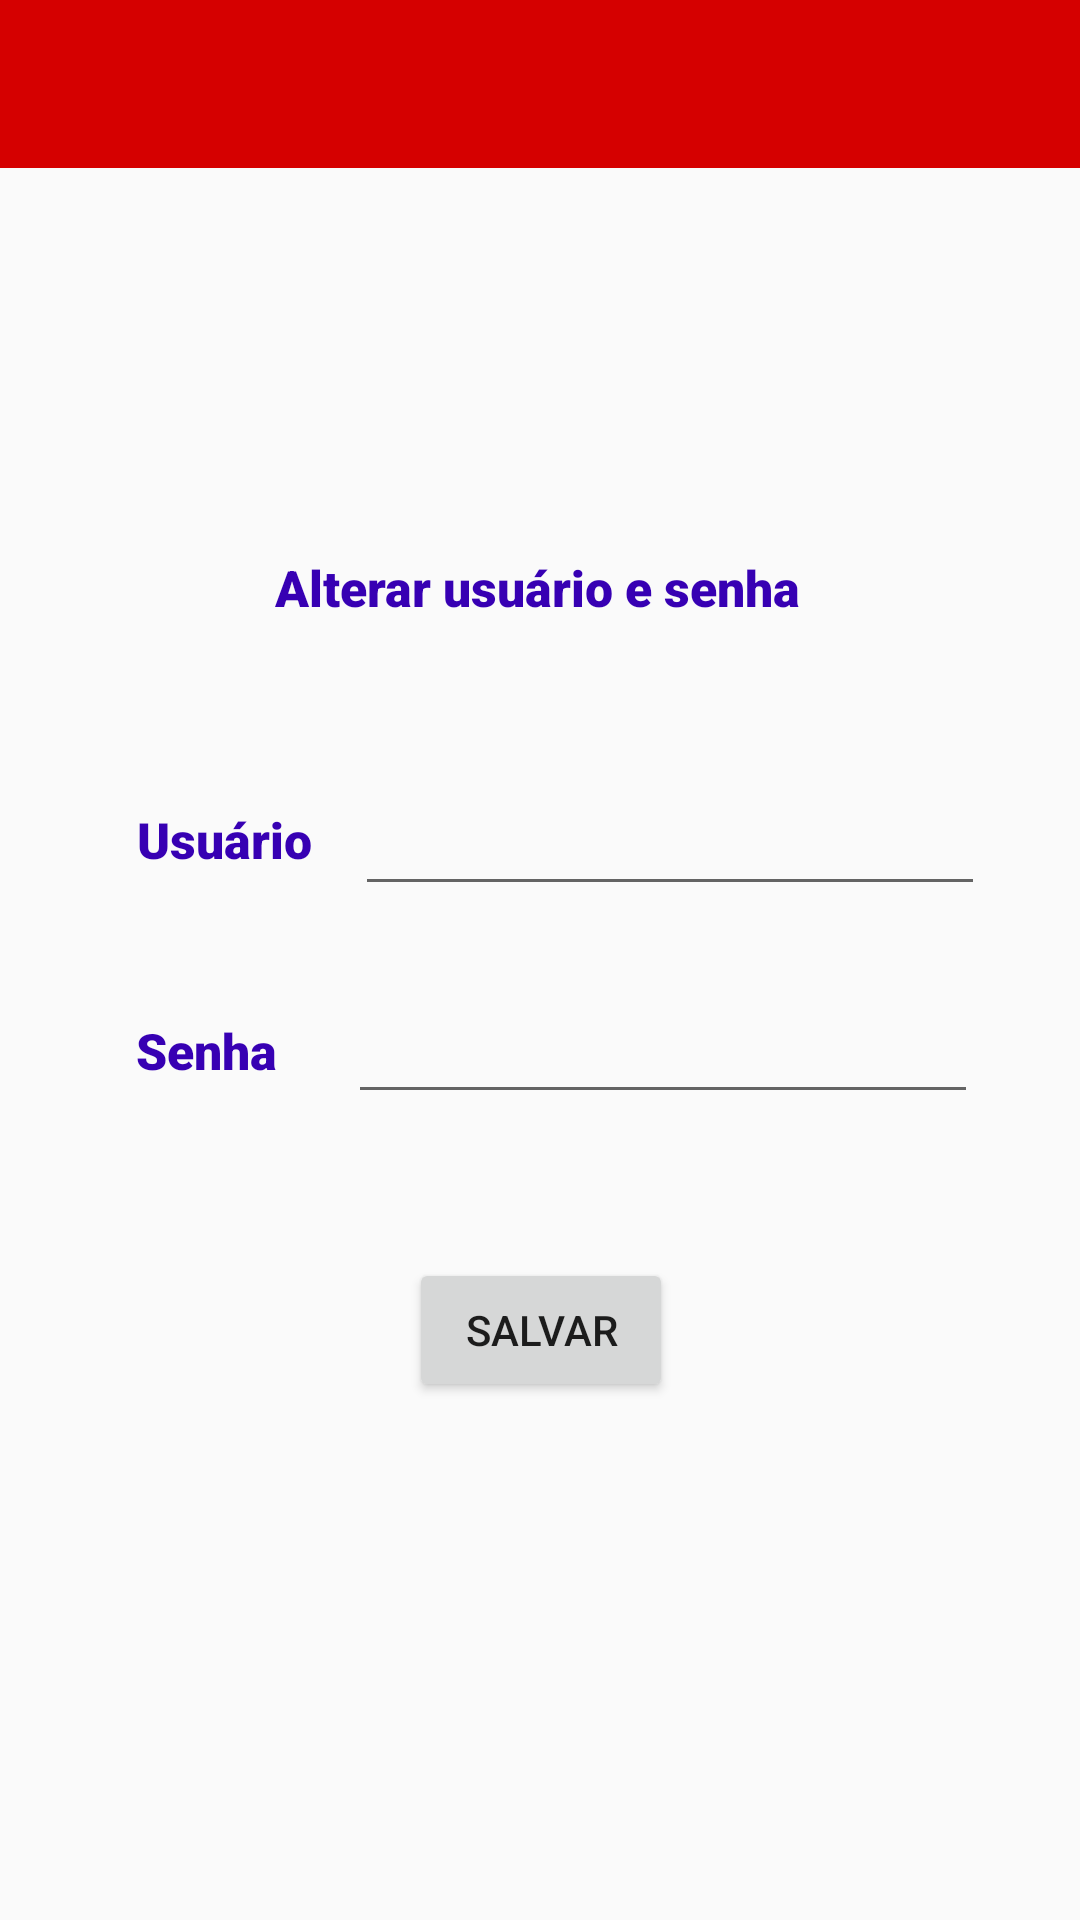

Here is an Android app screen rendered from its layout file. Give the layout XML and the strings, colors and styles it references.
<!-- AndroidManifest.xml: activity theme SplashTheme -->
<!-- res/layout/activity_config.xml -->
<?xml version="1.0" encoding="utf-8"?>
<androidx.constraintlayout.widget.ConstraintLayout
    xmlns:android="http://schemas.android.com/apk/res/android"
    xmlns:app="http://schemas.android.com/apk/res-auto"
    xmlns:tools="http://schemas.android.com/tools"
    android:layout_width="match_parent"
    android:layout_height="match_parent"
    tools:context=".ConfigActivity">

    <include layout="@layout/toolbar" />

    <ImageView
        android:id="@+id/imgLogin"
        android:layout_width="wrap_content"
        android:layout_height="wrap_content"
        app:layout_constraintBottom_toBottomOf="parent"
        app:layout_constraintEnd_toEndOf="parent"
        app:layout_constraintHorizontal_bias="0.468"
        app:layout_constraintStart_toStartOf="parent"
        app:layout_constraintTop_toTopOf="parent"
        app:layout_constraintVertical_bias="0.195"
        app:srcCompat="@drawable/ic_logo_login" />

    <Button
        android:id="@+id/btnSalvarSenha"
        android:layout_width="wrap_content"
        android:layout_height="wrap_content"
        android:layout_marginTop="48dp"
        android:text="Salvar"
        app:layout_constraintEnd_toEndOf="parent"
        app:layout_constraintHorizontal_bias="0.501"
        app:layout_constraintStart_toStartOf="parent"
        app:layout_constraintTop_toBottomOf="@+id/inputNewPassword" />

    <TextView
        android:id="@+id/label_alterar_config"
        android:layout_width="wrap_content"
        android:layout_height="wrap_content"
        android:layout_marginTop="60dp"
        android:fontFamily="sans-serif-black"
        android:text="@string/label_config"
        android:textColor="@color/colorPrimaryDark"
        android:textSize="50px"
        app:layout_constraintEnd_toEndOf="parent"
        app:layout_constraintHorizontal_bias="0.497"
        app:layout_constraintStart_toStartOf="parent"
        app:layout_constraintTop_toBottomOf="@+id/imgLogin" />

    <TextView
        android:id="@+id/label_login"
        android:layout_width="wrap_content"
        android:layout_height="wrap_content"
        android:layout_marginTop="144dp"
        android:fontFamily="sans-serif-black"
        android:text="@string/label_login"
        android:textColor="@color/colorPrimaryDark"
        android:textSize="50px"
        app:layout_constraintEnd_toEndOf="parent"
        app:layout_constraintHorizontal_bias="0.151"
        app:layout_constraintStart_toStartOf="parent"
        app:layout_constraintTop_toBottomOf="@+id/imgLogin" />

    <TextView
        android:id="@+id/label_password"
        android:layout_width="wrap_content"
        android:layout_height="wrap_content"
        android:layout_marginTop="48dp"
        android:fontFamily="sans-serif-black"
        android:text="@string/label_password"
        android:textColor="@color/colorPrimaryDark"
        android:textSize="50px"
        app:layout_constraintEnd_toEndOf="parent"
        app:layout_constraintHorizontal_bias="0.145"
        app:layout_constraintStart_toStartOf="parent"
        app:layout_constraintTop_toBottomOf="@+id/label_login" />

    <EditText
        android:id="@+id/inputNewPassword"
        android:layout_width="wrap_content"
        android:layout_height="wrap_content"
        android:layout_marginTop="28dp"
        android:ems="10"
        android:inputType="textPassword"
        android:textColor="@color/colorBlack"
        app:layout_constraintEnd_toEndOf="parent"
        app:layout_constraintHorizontal_bias="0.409"
        app:layout_constraintStart_toEndOf="@+id/label_password"
        app:layout_constraintTop_toBottomOf="@+id/inputNewLogin" />

    <EditText
        android:id="@+id/inputNewLogin"
        android:layout_width="wrap_content"
        android:layout_height="wrap_content"
        android:layout_marginTop="136dp"
        android:ems="10"
        android:inputType="textPersonName"
        android:textColor="@color/colorBlack"
        app:layout_constraintEnd_toEndOf="parent"
        app:layout_constraintHorizontal_bias="0.315"
        app:layout_constraintStart_toEndOf="@+id/label_login"
        app:layout_constraintTop_toBottomOf="@+id/imgLogin" />


</androidx.constraintlayout.widget.ConstraintLayout>
<!-- res/layout/toolbar.xml (included above) -->
<?xml version="1.0" encoding="utf-8"?>
<androidx.appcompat.widget.Toolbar
    xmlns:android="http://schemas.android.com/apk/res/android"
    android:id="@+id/toolbar_view"
    android:layout_width="match_parent"
    android:layout_height="wrap_content"
    android:background="@color/colorBackground"
    android:minHeight="?attr/actionBarSize"
    android:theme="@style/ThemeOverlay.AppCompat.Dark.ActionBar">

</androidx.appcompat.widget.Toolbar>
<!-- resources referenced by this layout -->
<resources>
  <color name="colorBackground">#D50000</color>
  <color name="colorBlack">#F0000000</color>
  <color name="colorPrimaryDark">#3700B3</color>
  <!-- drawable ic_logo_login: png bitmap (drawable, 20196 bytes) -->
  <string name="label_config">Alterar usuário e senha</string>
  <string name="label_login">Usuário</string>
  <string name="label_password">Senha</string>
  <style name="SplashTheme" parent="Theme.AppCompat.Light.NoActionBar">
          
          <item name="colorPrimary">@color/colorPrimary</item>
          <item name="colorPrimaryDark">@color/colorPrimaryDark</item>
          <item name="colorAccent">#F40000</item>
      </style>
  <color name="colorPrimary">#EE0000</color>
</resources>
